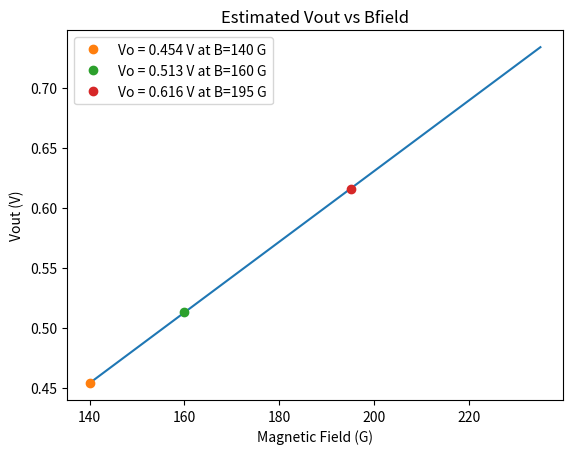
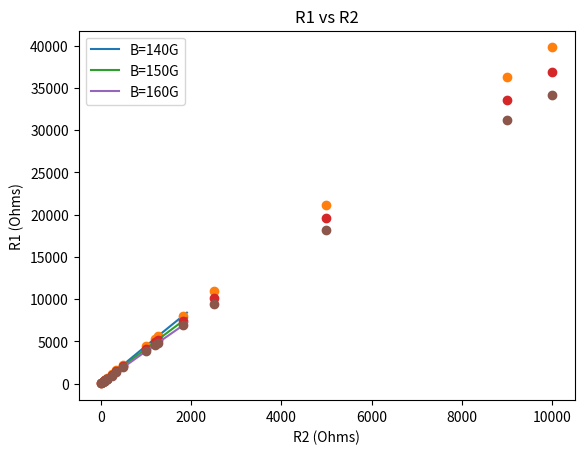

Write the Python code that produced these figures, in order.
import numpy as np
import matplotlib.pyplot as plt
from scipy.optimize import curve_fit

def Vout(Vin, Vc, R1, R2, R3):
    return (Vin*R2*R3 + Vc*R1*R2)/(R1*R2 + R1*R3 + R2*R3)

def R1(Vin, Vout, R2, R3):
    return (R2*(Vin/Vout*R3 - R3)/(R2 + R3))

R3 = 75000
Vin = 2.5
Vc = [10,0,-10]
Voutmeas = [0.675, 0.616, 0.557] # Measured from long ago
VoutPerVc = np.diff(Voutmeas).mean()/np.diff(Vc).mean()
print(f'VcperVout = {VoutPerVc} V/V')

Bfields = [215, 195, 175] # G
def line(x, m, b):
    return m*x + b

popt, pcov = curve_fit(line, Bfields, Voutmeas)
def Vout_for_B(B):
    return popt[0] * B  + popt[1]

fig, ax = plt.subplots()
Bs = np.linspace(140, 235, 100)
special_Bs = np.array([140, 160,195])
ax.plot(Bs, Vout_for_B(Bs), '-')
for B in special_Bs:
    Vo = Vout_for_B(B)
    ax.plot(B, Vo, 'o', label = f'Vo = {Vo:.3f} V at B={B} G')
ax.set(xlabel='Magnetic Field (G)', ylabel='Vout (V)', title='Estimated Vout vs Bfield')
ax.legend()

chosen_Bs = [140, 150, 160]
fig, ax = plt.subplots()
for B in chosen_Bs:
    chosen_Vout = Vout_for_B(B)
    print(f'At B={B} G, estimated Vout={chosen_Vout:.3f} V')
    R2_vals = np.arange(10, 2000, 100)
    R1_vals = R1(Vin, chosen_Vout, R2_vals, R3)
    chosen_R2s = np.array([10,
                           50,
                           75,
                           93,
                           100,
                           130,
                           138.5, 
                           250,
                           350,
                           500,
                           1000,
                           1200,
                           1270,
                           1820,
                           2500,
                           5000,
                            9000,
                            10000])
                        
    chosen_R1s = R1(Vin, chosen_Vout, chosen_R2s, R3)
    
    for r2, r1 in zip(chosen_R2s, chosen_R1s):
        print(f'For R2={r2} Ohms, R1={r1:.1f} Ohms')

    ax.plot(R2_vals, R1_vals, label=f'B={B}G')
    ax.plot(chosen_R2s, chosen_R1s, 'o')
    ax.set(xlabel='R2 (Ohms)', ylabel='R1 (Ohms)', 
        title=f'R1 vs R2')
ax.legend()

# R2_check = 130
# # double check with Vout function and particular R2, R1 values
# R1_check = R1(Vin, Vout_225G, R2_check, R3)
# print(f'For R2={R2_check} Ohms, calculated R1={R1_check} Ohms for225 G center')

# R2_vals = np.arange(100, 2000, 100)
# R1_vals = R1(Vin, Vout_220G, R2_vals, R3)

# fig, ax = plt.subplots()
# ax.plot(R2_vals, R1_vals, color='green')
# ax.set(xlabel='R2 (Ohms)', ylabel='R1 (Ohms)', title='R1 vs R2 for Vout=0.690V with Vin=2.5V and R3=75kOhm')

# # double check with Vo# double check with Vout function and particular R2, R1 values
# R1_check = R1(Vin, Vout_220G, R2_check, R3)
# print(f'For R2={R2_check} Ohms, calculated R1={R1_check} Ohms for 220 G center')

# R2_vals = np.arange(100, 2000, 100)
# R1_vals = R1(Vin, Vout_215G, R2_vals, R3)

# fig, ax = plt.subplots()
# ax.plot(R2_vals, R1_vals, color='green')
# ax.set(xlabel='R2 (Ohms)', ylabel='R1 (Ohms)', title='R1 vs R2 for Vout=0.675V with Vin=2.5V and R3=75kOhm')
# # double check with Vout function and particular R2, R1 values
# R1_check = R1(Vin, Vout_215G, R2_check, R3)
# print(f'For R2={R2_check} Ohms, calculated R1={R1_check} Ohms for 215 G center')